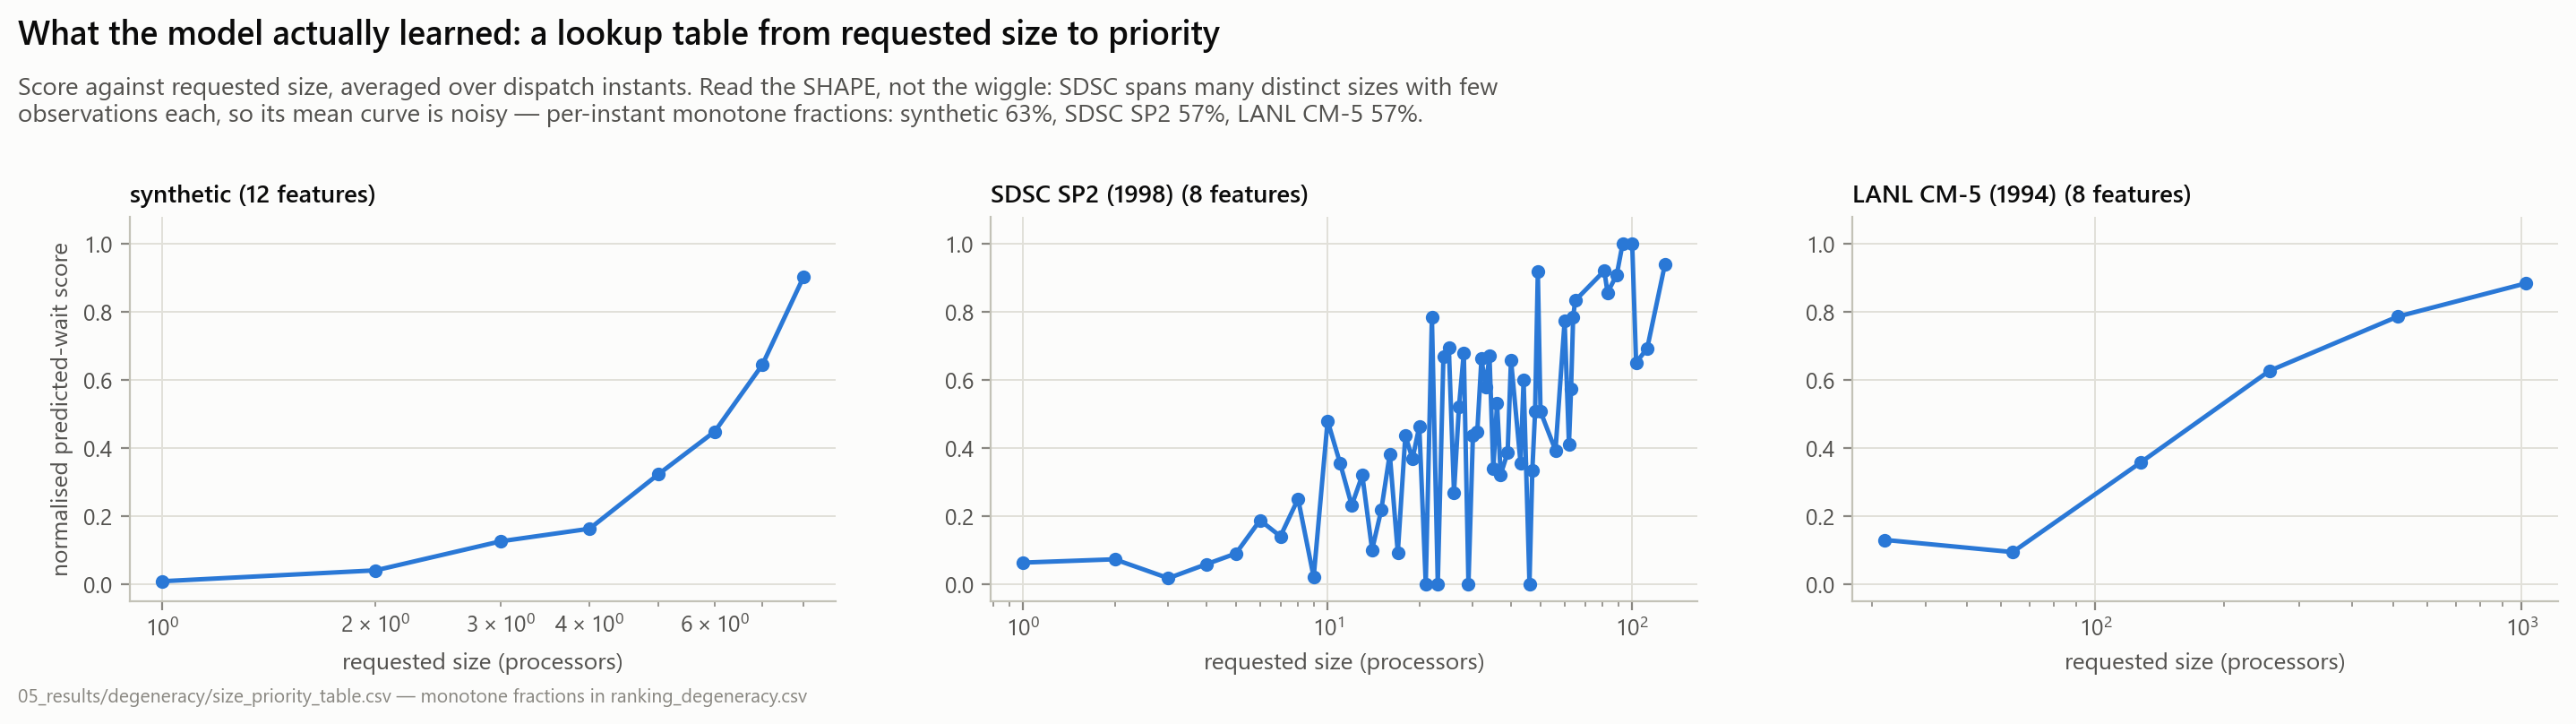

Values plotted in this chart, from the file beside it:
setting, size, norm_score, n
synthetic (12 features), 1.0, 0.007868, 345
synthetic (12 features), 2.0, 0.03996, 347
synthetic (12 features), 3.0, 0.1254, 432
synthetic (12 features), 4.0, 0.1624, 650
synthetic (12 features), 5.0, 0.3227, 877
synthetic (12 features), 6.0, 0.4481, 1406
synthetic (12 features), 7.0, 0.644, 2677
synthetic (12 features), 8.0, 0.9024, 2869
SDSC SP2 (1998) (8 features), 1.0, 0.06272, 1562
SDSC SP2 (1998) (8 features), 2.0, 0.07249, 1435
SDSC SP2 (1998) (8 features), 3.0, 0.01696, 253
SDSC SP2 (1998) (8 features), 4.0, 0.05806, 1229
SDSC SP2 (1998) (8 features), 5.0, 0.0895, 362
SDSC SP2 (1998) (8 features), 6.0, 0.1872, 295
SDSC SP2 (1998) (8 features), 7.0, 0.1401, 32
SDSC SP2 (1998) (8 features), 8.0, 0.2501, 1793
SDSC SP2 (1998) (8 features), 9.0, 0.02004, 58
SDSC SP2 (1998) (8 features), 10.0, 0.4795, 631
SDSC SP2 (1998) (8 features), 11.0, 0.3536, 130
SDSC SP2 (1998) (8 features), 12.0, 0.2308, 354
SDSC SP2 (1998) (8 features), 13.0, 0.3197, 5
SDSC SP2 (1998) (8 features), 14.0, 0.1004, 17
SDSC SP2 (1998) (8 features), 15.0, 0.2172, 37
SDSC SP2 (1998) (8 features), 16.0, 0.3818, 3387
SDSC SP2 (1998) (8 features), 17.0, 0.09195, 32
SDSC SP2 (1998) (8 features), 18.0, 0.4364, 147
SDSC SP2 (1998) (8 features), 19.0, 0.3675, 126
SDSC SP2 (1998) (8 features), 20.0, 0.4633, 290
SDSC SP2 (1998) (8 features), 21.0, 0.0, 1
SDSC SP2 (1998) (8 features), 22.0, 0.7849, 157
SDSC SP2 (1998) (8 features), 23.0, 0.0, 6
SDSC SP2 (1998) (8 features), 24.0, 0.6678, 587
SDSC SP2 (1998) (8 features), 25.0, 0.6946, 1024
SDSC SP2 (1998) (8 features), 26.0, 0.269, 4
SDSC SP2 (1998) (8 features), 27.0, 0.5216, 23
SDSC SP2 (1998) (8 features), 28.0, 0.6795, 23
SDSC SP2 (1998) (8 features), 29.0, 0.0, 6
SDSC SP2 (1998) (8 features), 30.0, 0.4374, 112
SDSC SP2 (1998) (8 features), 31.0, 0.447, 142
SDSC SP2 (1998) (8 features), 32.0, 0.6627, 4462
SDSC SP2 (1998) (8 features), 33.0, 0.5787, 33
SDSC SP2 (1998) (8 features), 34.0, 0.67, 168
SDSC SP2 (1998) (8 features), 35.0, 0.338, 32
SDSC SP2 (1998) (8 features), 36.0, 0.5322, 214
SDSC SP2 (1998) (8 features), 37.0, 0.3217, 46
SDSC SP2 (1998) (8 features), 39.0, 0.3859, 16
SDSC SP2 (1998) (8 features), 40.0, 0.6588, 192
SDSC SP2 (1998) (8 features), 43.0, 0.3555, 15
SDSC SP2 (1998) (8 features), 44.0, 0.5996, 382
SDSC SP2 (1998) (8 features), 46.0, 0.0, 2
SDSC SP2 (1998) (8 features), 47.0, 0.3333, 6
SDSC SP2 (1998) (8 features), 48.0, 0.5071, 704
SDSC SP2 (1998) (8 features), 49.0, 0.9191, 167
SDSC SP2 (1998) (8 features), 50.0, 0.5068, 154
SDSC SP2 (1998) (8 features), 56.0, 0.3928, 25
SDSC SP2 (1998) (8 features), 60.0, 0.7731, 211
SDSC SP2 (1998) (8 features), 62.0, 0.4111, 57
SDSC SP2 (1998) (8 features), 63.0, 0.5738, 191
SDSC SP2 (1998) (8 features), 64.0, 0.7848, 8635
SDSC SP2 (1998) (8 features), 65.0, 0.8332, 260
... 14 more rows
